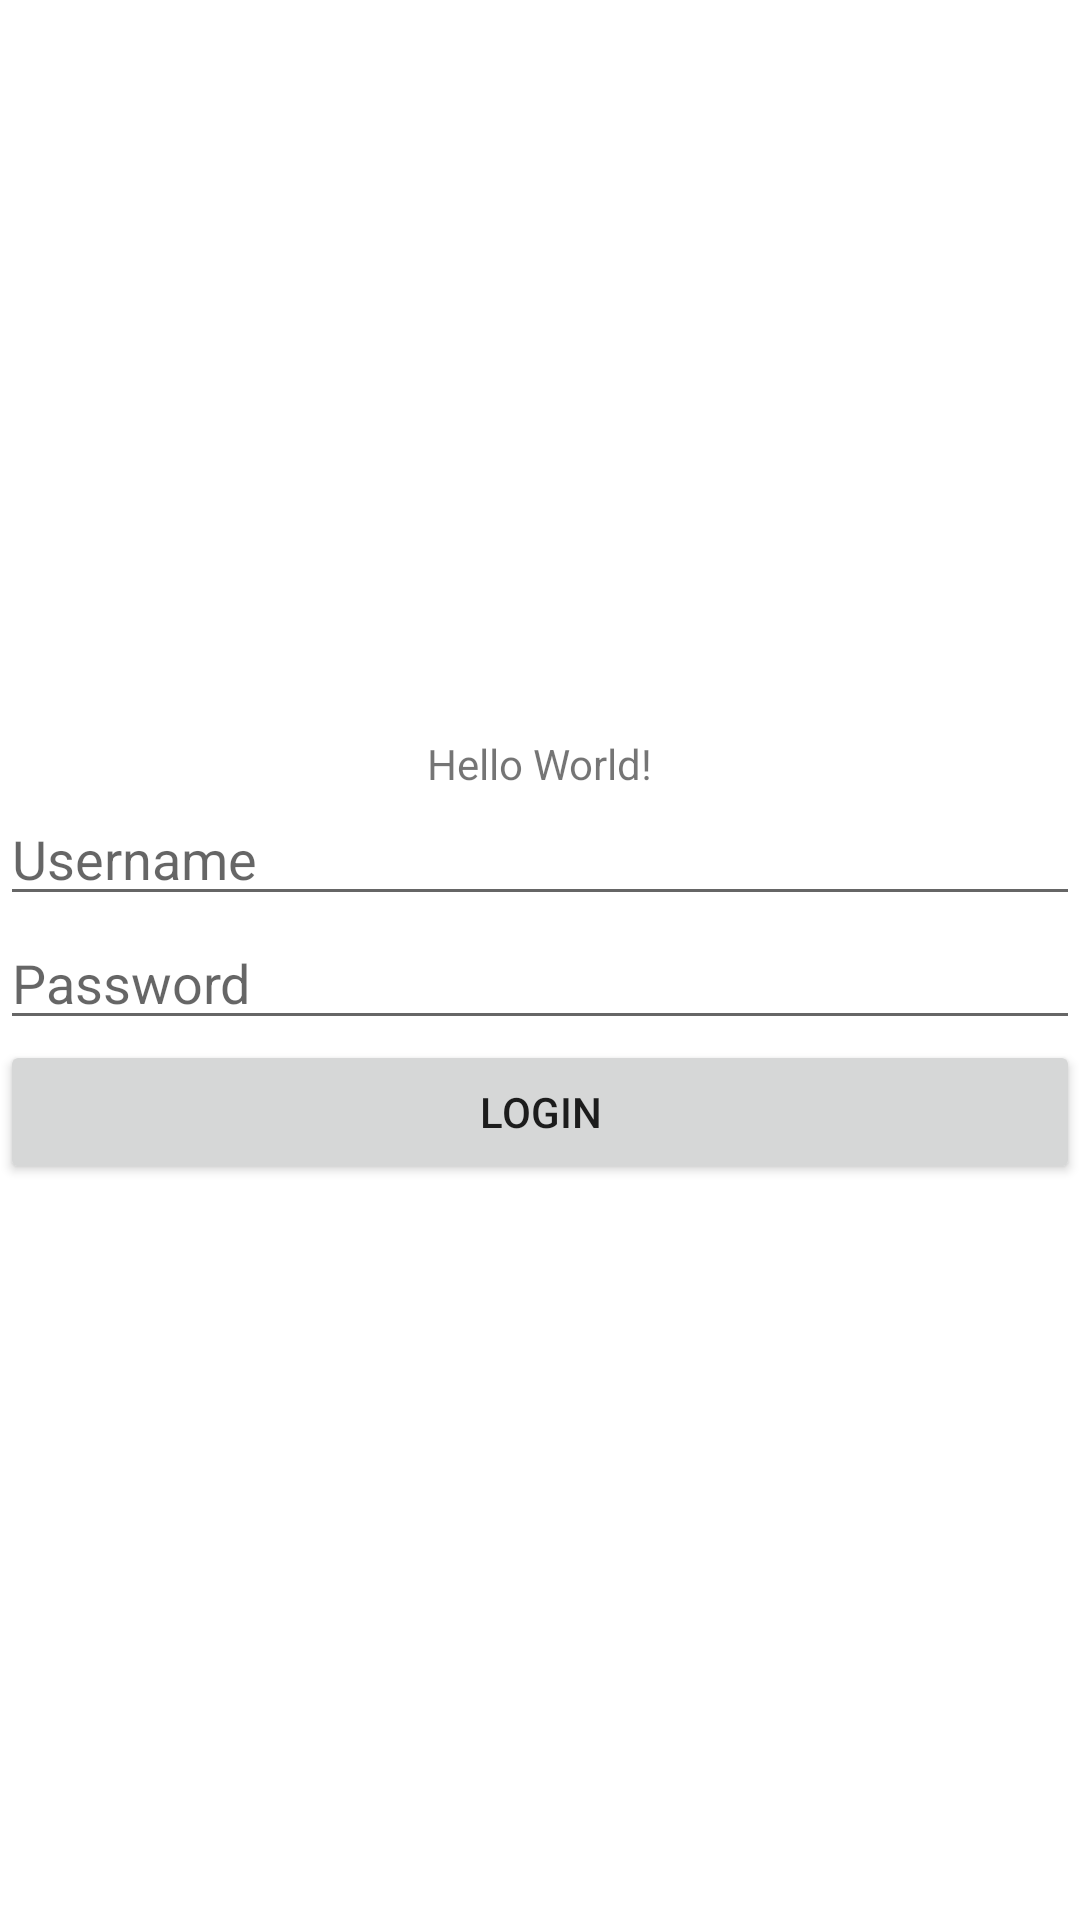

Here is an Android app screen rendered from its layout file. Give the layout XML and the strings, colors and styles it references.
<!-- AndroidManifest.xml: application theme Theme.ShiftManagementApp -->
<!-- res/layout/activity_main.xml -->
<?xml version="1.0" encoding="utf-8"?>
<LinearLayout xmlns:android="http://schemas.android.com/apk/res/android"
    xmlns:app="http://schemas.android.com/apk/res-auto"
    xmlns:tools="http://schemas.android.com/tools"
    android:layout_width="match_parent"
    android:layout_height="match_parent"
    tools:context=".MainActivity"
    android:orientation="vertical"
    android:gravity="center">

    <TextView
        android:layout_width="wrap_content"
        android:layout_height="wrap_content"
        android:text="Hello World!"
        app:layout_constraintBottom_toBottomOf="parent"
        app:layout_constraintEnd_toEndOf="parent"
        app:layout_constraintStart_toStartOf="parent"
        app:layout_constraintTop_toTopOf="parent" />

    <EditText
        android:id="@+id/usernameEditText"
        android:layout_width="match_parent"
        android:layout_height="wrap_content"
        android:hint="Username"
        android:inputType="text"
        tools:layout_editor_absoluteX="0dp"
        tools:layout_editor_absoluteY="62dp" />

    <EditText
        android:id="@+id/passwordEditText"
        android:layout_width="match_parent"
        android:layout_height="wrap_content"
        android:hint="Password"
        android:inputType="textPassword"
        tools:layout_editor_absoluteX="0dp"
        tools:layout_editor_absoluteY="114dp" />

    <Button
        android:id="@+id/loginButton"
        android:layout_width="match_parent"
        android:layout_height="wrap_content"
        android:text="Login"
        tools:layout_editor_absoluteX="0dp"
        tools:layout_editor_absoluteY="262dp" />


</LinearLayout>
<!-- resources referenced by this layout -->
<resources>
  <style name="Theme.ShiftManagementApp" parent="Theme.MaterialComponents.DayNight.DarkActionBar">
          
          <item name="colorPrimary">@color/purple_500</item>
          <item name="colorPrimaryVariant">@color/purple_700</item>
          <item name="colorOnPrimary">@color/white</item>
          
          <item name="colorSecondary">@color/teal_200</item>
          <item name="colorSecondaryVariant">@color/teal_700</item>
          <item name="colorOnSecondary">@color/black</item>
          
          <item name="android:statusBarColor" tools:targetApi="l">?attr/colorPrimaryVariant</item>
          
          <item name="homeAsUpIndicator">@drawable/ic_back</item>
          <item name="toolbarStyle">@style/ToolbarStyle</item>
      </style>
  <style name="ToolbarStyle" parent="Widget.MaterialComponents.Toolbar.Primary">
          <item name="android:background">?attr/colorPrimary</item>
          <item name="titleTextColor">@color/white</item>
      </style>
  <!-- not gathered from this repository: default colours our renderer supplied (Android Studio template values) -->
  <color name="purple_500">#FF6200EE</color>
  <color name="purple_700">#FF3700B3</color>
  <color name="teal_200">#FF03DAC5</color>
  <color name="teal_700">#FF018786</color>
  <color name="black">#FF000000</color>
  <color name="white">#FFFFFFFF</color>
</resources>
